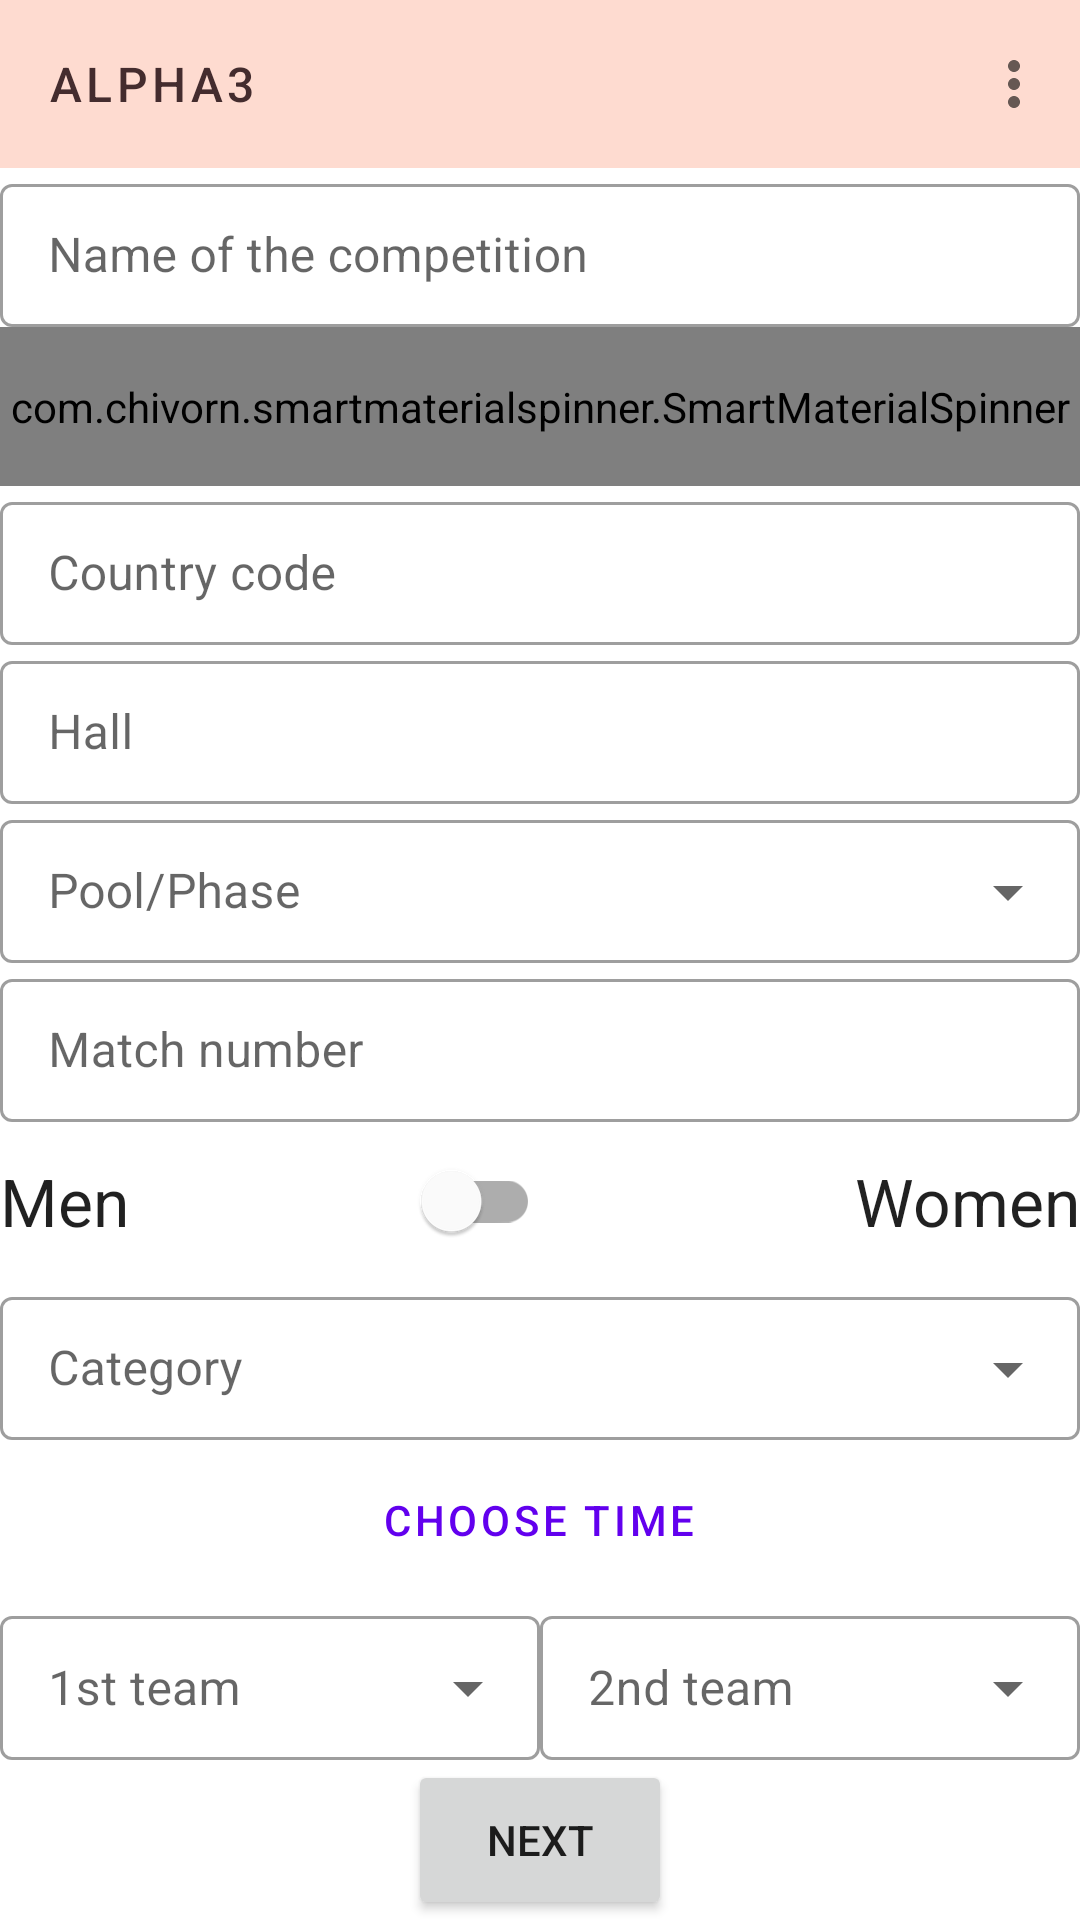

Produce the Android XML layout that renders to this screen, including the resource entries it uses.
<!-- AndroidManifest.xml: application theme Theme.MaterialComponents.Light.NoActionBar -->
<!-- res/layout/activity_game_info.xml -->
<?xml version="1.0" encoding="utf-8"?>
<LinearLayout xmlns:android="http://schemas.android.com/apk/res/android"
    xmlns:app="http://schemas.android.com/apk/res-auto"
    xmlns:tools="http://schemas.android.com/tools"
    android:layout_width="match_parent"
    android:layout_height="match_parent"
    android:orientation="vertical"
    android:gravity="center"
    tools:context=".GameInfo">

    <com.google.android.material.appbar.AppBarLayout
        android:layout_width="match_parent"
        android:layout_height="wrap_content">

        <com.google.android.material.appbar.MaterialToolbar
            android:id="@+id/topAppBar"
            android:layout_width="match_parent"
            android:layout_height="wrap_content"
            app:title="@string/app_name"
            app:menu="@menu/sign_out_game_info"
            style="@style/Widget.Toolbar"
            />

    </com.google.android.material.appbar.AppBarLayout>

    <com.google.android.material.textfield.TextInputLayout
        android:id="@+id/nameText1"
        android:layout_width="match_parent"
        android:layout_height="0dp"
        android:layout_weight="1"
        android:hint="Name of the competition"
        style="@style/Widget.MaterialComponents.TextInputLayout.OutlinedBox">

        <com.google.android.material.textfield.TextInputEditText
            android:id="@+id/nameText"
            android:layout_width="match_parent"
            android:layout_height="wrap_content"
            android:inputType="textPersonName"
            android:maxLines="1" />
    </com.google.android.material.textfield.TextInputLayout>

    

    <com.chivorn.smartmaterialspinner.SmartMaterialSpinner
        android:id="@+id/sp_provinces"
        android:layout_width="match_parent"
        android:layout_height="0dp"
        android:layout_weight="1"
        app:smsp_isSearchable="true"
        app:smsp_searchHeaderText="Choose City"
        app:smsp_floatingLabelColor="#808080"
        app:smsp_hint="City"
        app:smsp_hintColor="#808080"
        app:smsp_itemColor="#000000"
        app:smsp_itemListColor="#808080"
        app:smsp_itemListHintBackgroundColor="#808080"
        app:smsp_errorText="Please choose a city"
        app:smsp_errorTextColor="#FF0000"
        app:smsp_multilineError="false"
        app:smsp_selectedItemListColor="#000000" />

    <com.google.android.material.textfield.TextInputLayout
        android:id="@+id/codeText1"
        android:layout_width="match_parent"
        android:layout_height="0dp"
        android:layout_weight="1"
        android:hint="Country code"
        app:counterEnabled="true"
        app:counterMaxLength="3"
        style="@style/Widget.MaterialComponents.TextInputLayout.OutlinedBox">

        <com.google.android.material.textfield.TextInputEditText
            android:id="@+id/codeText"
            android:layout_width="match_parent"
            android:layout_height="wrap_content"
            android:inputType="textPersonName"
            android:maxLines="1" />

    </com.google.android.material.textfield.TextInputLayout>
    <com.google.android.material.textfield.TextInputLayout
        android:id="@+id/hallText1"
        android:layout_width="match_parent"
        android:layout_height="0dp"
        android:layout_weight="1"
        android:hint="Hall"
        style="@style/Widget.MaterialComponents.TextInputLayout.OutlinedBox">

        <com.google.android.material.textfield.TextInputEditText
            android:id="@+id/hallText"
            android:layout_width="match_parent"
            android:layout_height="wrap_content"
            android:inputType="textPersonName"
            android:maxLines="1" />
</com.google.android.material.textfield.TextInputLayout>

    <com.google.android.material.textfield.TextInputLayout
        style="@style/Widget.MaterialComponents.TextInputLayout.OutlinedBox.ExposedDropdownMenu"
        android:layout_width="match_parent"
        android:layout_height="0dp"
        android:layout_weight="1"
        android:hint="Pool/Phase">

        <AutoCompleteTextView
            android:id="@+id/phase"
            android:layout_width="match_parent"
            android:layout_height="wrap_content"
            android:editable="false"
            tools:ignore="Deprecated" />

    </com.google.android.material.textfield.TextInputLayout>
    <com.google.android.material.textfield.TextInputLayout
        android:id="@+id/numText1"
        android:layout_width="match_parent"
        android:layout_height="0dp"
        android:layout_weight="1"
        android:hint="Match number"
        app:counterEnabled="true"
        app:counterMaxLength="2"
        style="@style/Widget.MaterialComponents.TextInputLayout.OutlinedBox">

        <com.google.android.material.textfield.TextInputEditText
            android:id="@+id/numText"
            android:layout_width="match_parent"
            android:layout_height="wrap_content"
            android:inputType="number"
            android:maxLines="1" />
    </com.google.android.material.textfield.TextInputLayout>

    <LinearLayout
        android:layout_width="match_parent"
        android:layout_height="0dp"
        android:layout_weight="1"
        android:orientation="horizontal">

        <com.google.android.material.switchmaterial.SwitchMaterial
            android:id="@+id/menOrWomen"
            android:layout_width="0dp"
            android:layout_height="match_parent"
            android:layout_weight="1"
            android:text="Men"
            style="@style/TextAppearance.AppCompat.Large" />

        <TextView
            android:gravity="right|center_vertical"
            style="@style/TextAppearance.AppCompat.Large"
            android:id="@+id/textView"
            android:layout_width="0dp"
            android:layout_height="match_parent"
            android:layout_weight="1"
            android:text="Women" />
    </LinearLayout>

    <com.google.android.material.textfield.TextInputLayout
        style="@style/Widget.MaterialComponents.TextInputLayout.OutlinedBox.ExposedDropdownMenu"
        android:layout_width="match_parent"
        android:layout_height="0dp"
        android:layout_weight="1"
        android:hint="Category">

        <AutoCompleteTextView
            android:id="@+id/category"
            android:layout_width="match_parent"
            android:layout_height="wrap_content"
            android:editable="false"
            tools:ignore="Deprecated" />

    </com.google.android.material.textfield.TextInputLayout>

        <Button
            android:id="@+id/time"
            android:layout_width="wrap_content"
            android:layout_height="0dp"
            android:layout_weight="1"
            android:text="Choose time"
            android:onClick="chooseTime"
            style="?attr/materialButtonOutlinedStyle" />

        <LinearLayout
            android:layout_width="match_parent"
            android:layout_height="0dp"
            android:layout_weight="1"
            android:orientation="horizontal">

            <com.google.android.material.textfield.TextInputLayout
                android:id="@+id/firstT"
                style="@style/Widget.MaterialComponents.TextInputLayout.OutlinedBox.ExposedDropdownMenu"
                android:layout_width="0dp"
                android:layout_height="wrap_content"
                android:layout_weight="1"
                android:hint="1st team">

                <AutoCompleteTextView
                    android:id="@+id/select1"
                    android:layout_width="match_parent"
                    android:layout_height="wrap_content"
                    android:editable="false"
                    tools:ignore="Deprecated"/>

            </com.google.android.material.textfield.TextInputLayout>

            <com.google.android.material.textfield.TextInputLayout
               android:id="@+id/secondT"
                style="@style/Widget.MaterialComponents.TextInputLayout.OutlinedBox.ExposedDropdownMenu"
                android:layout_width="0dp"
                android:layout_height="wrap_content"
                android:layout_weight="1"
                android:hint="2nd team">

                <AutoCompleteTextView
                    android:id="@+id/select2"
                    android:layout_width="match_parent"
                    android:layout_height="wrap_content"
                    android:editable="false"
                    tools:ignore="Deprecated"/>

            </com.google.android.material.textfield.TextInputLayout>
            
        </LinearLayout>


        <Button
            android:onClick="next"
            android:layout_width="wrap_content"
            android:layout_height="0dp"
            android:layout_weight="1"
            android:text="Next" />

    </LinearLayout>
<!-- resources referenced by this layout -->
<resources>
  <string name="app_name">alpha3</string>
  <style parent="Widget.AppCompat.Toolbar" name="Widget.Toolbar">
  
          <item name="android:background">@color/colorAccent</item>
  
          <item name="android:theme">@style/AppTheme</item>
  
          <item name="popupTheme">@style/ThemeOverlay.AppCompat.Light</item>
  
          <item name="titleTextAppearance">@style/TextAppearance.Shrine.Toolbar</item>
  
      </style>
  <color name="colorAccent">#FEDBD0</color>
  <style name="AppTheme" parent="Theme.MaterialComponents.Light.NoActionBar">
          
  
          <item name="colorPrimary">@color/colorPrimary</item>
  
          <item name="colorPrimaryDark">@color/colorPrimaryDark</item>
  
          <item name="colorAccent">@color/colorAccent</item>
  
          <item name="android:textColorPrimary">@color/textColorPrimary</item>
  
          <item name="textInputStyle">@style/Widget.App.TextInputLayout</item>
  
      </style>
  <style parent="TextAppearance.MaterialComponents.Button" name="TextAppearance.Shrine.Toolbar">
  
          <item name="android:textSize">16sp</item>
  
      </style>
  <color name="colorPrimary">#E0E0E0</color>
  <color name="colorPrimaryDark">#FBB8AC</color>
  <color name="textColorPrimary">#442C2E</color>
  <style name="Widget.App.TextInputLayout" parent="Widget.MaterialComponents.TextInputLayout.OutlinedBox">
          <item name="materialThemeOverlay">@style/ThemeOverlay.App.TextInputLayout</item>
      </style>
  <style parent="Widget.MaterialComponents.TextInputLayout.OutlinedBox" name="ThemeOverlay.App.TextInputLayout">
  
          <item name="hintTextAppearance">@style/TextAppearance.Shrine.TextInputLayout.HintText</item>
  
          <item name="hintTextColor">@color/textColorPrimary</item>
  
          <item name="android:paddingBottom">8dp</item>
  
          <item name="boxStrokeColor">@color/textInputOutlineColor</item>
  
      </style>
  <style parent="TextAppearance.MaterialComponents.Subtitle2" name="TextAppearance.Shrine.TextInputLayout.HintText">
  
          <item name="android:textColor">@color/textColorPrimary</item>
  
      </style>
  <color name="textInputOutlineColor">#FBB8AC</color>
</resources>
